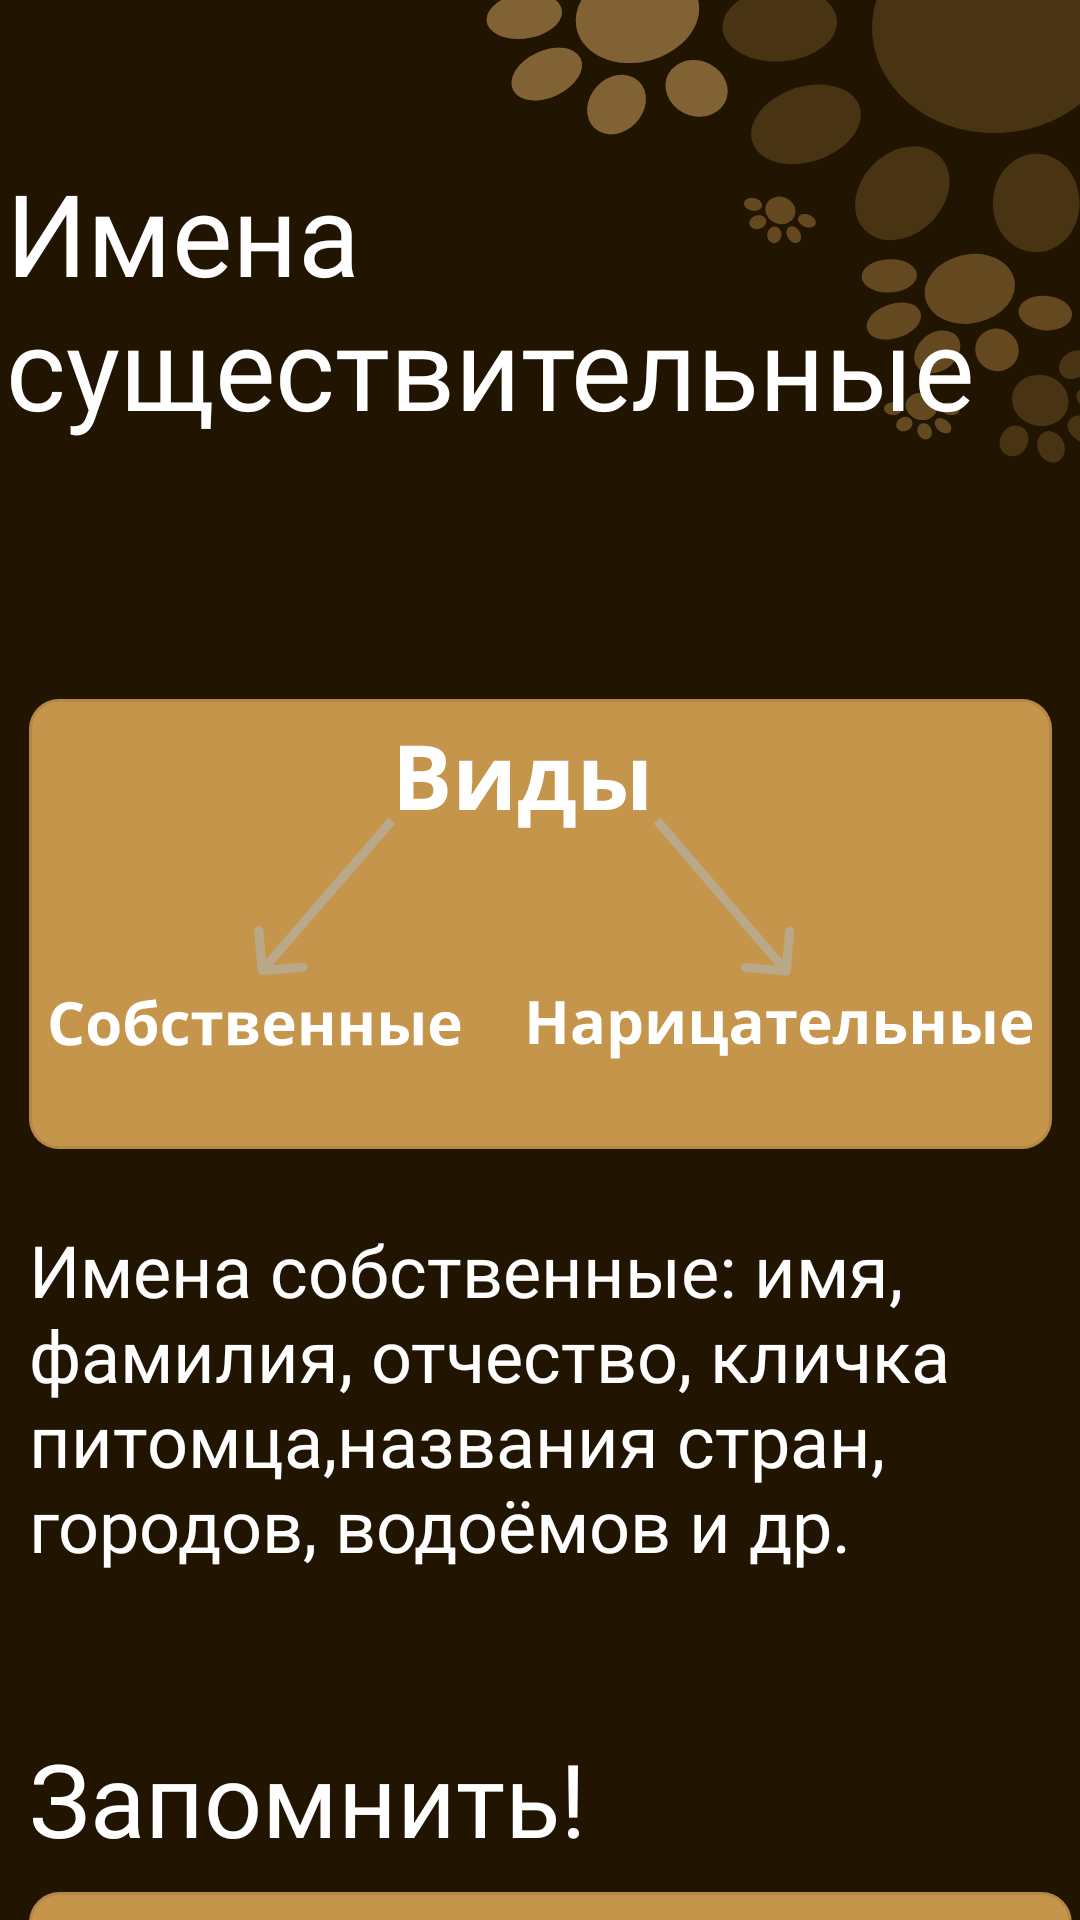

Write the Android layout XML for this screen, with the resource values it uses.
<!-- AndroidManifest.xml: application theme Theme.MyProject -->
<!-- res/layout/fragment_theory_russian.xml -->
<androidx.core.widget.NestedScrollView xmlns:android="http://schemas.android.com/apk/res/android"
    xmlns:app="http://schemas.android.com/apk/res-auto"
    xmlns:tools="http://schemas.android.com/tools"
    android:id="@+id/frameLayout"
    android:layout_width="match_parent"
    android:layout_height="match_parent"
    android:background="@drawable/theorywallpaper"
    android:foregroundTint="#00FFFFFF"
    tools:context=".ElementarySchoolEnglish">

    <androidx.constraintlayout.widget.ConstraintLayout
        android:id="@+id/constraintLayout"
        android:layout_width="match_parent"
        android:layout_height="wrap_content"
        android:backgroundTint="#211400">


        <TextView
            android:id="@+id/textView57"
            android:layout_width="356dp"
            android:layout_height="117dp"
            android:layout_marginTop="52dp"
            android:fontFamily="@font/secondfont"
            android:text="Имена существительные"
            android:textAlignment="viewStart"
            android:textColor="#FFFFFF"
            android:textSize="38sp"
            app:layout_constraintEnd_toEndOf="parent"
            app:layout_constraintStart_toStartOf="parent"
            app:layout_constraintTop_toTopOf="parent" />

        <ImageView
            android:id="@+id/imageView26"
            android:layout_width="wrap_content"
            android:layout_height="wrap_content"
            android:layout_marginTop="64dp"
            android:src="@drawable/component_10"
            app:layout_constraintEnd_toEndOf="parent"
            app:layout_constraintStart_toStartOf="parent"
            app:layout_constraintTop_toBottomOf="@+id/textView57" />

        <ImageButton
            android:id="@+id/imageButton13"
            android:layout_width="wrap_content"
            android:layout_height="wrap_content"
            android:layout_marginTop="36dp"
            android:backgroundTint="#00FFFFFF"
            android:src="@drawable/rectangle_yellow"
            app:layout_constraintEnd_toEndOf="parent"
            app:layout_constraintHorizontal_bias="0.49"
            app:layout_constraintStart_toStartOf="parent"
            app:layout_constraintTop_toBottomOf="@+id/textView66" />

        <TextView
            android:id="@+id/textView64"
            android:layout_width="wrap_content"
            android:layout_height="wrap_content"
            android:fontFamily="@font/secondfont"
            android:text="Назад"
            android:textColor="#FFFFFF"
            android:textSize="24sp"
            app:layout_constraintBottom_toBottomOf="parent"
            app:layout_constraintEnd_toEndOf="@+id/imageButton13"
            app:layout_constraintStart_toStartOf="@+id/imageButton13"
            app:layout_constraintTop_toTopOf="@+id/imageButton13" />

        <ImageView
            android:id="@+id/imageView29"
            android:layout_width="368dp"
            android:layout_height="154dp"
            android:layout_marginTop="72dp"
            android:src="@drawable/component_11"
            app:layout_constraintStart_toStartOf="@+id/imageView26"
            app:layout_constraintTop_toBottomOf="@+id/textView65" />

        <TextView
            android:id="@+id/textView63"
            android:layout_width="wrap_content"
            android:layout_height="wrap_content"
            android:layout_marginBottom="8dp"
            android:fontFamily="@font/secondfont"
            android:text="Запомнить!"
            android:textColor="#FFFFFF"
            android:textSize="34sp"
            app:layout_constraintBottom_toTopOf="@+id/imageView29"
            app:layout_constraintStart_toStartOf="@+id/imageView29" />

        <TextView
            android:id="@+id/textView65"
            android:layout_width="326dp"
            android:layout_height="151dp"
            android:layout_marginTop="24dp"
            android:fontFamily="@font/secondfont"
            android:text="Имена собственные: имя, фамилия, отчество, кличка питомца,названия стран, городов, водоёмов и др."
            android:textColor="#FFFFFF"
            android:textSize="24sp"
            app:layout_constraintStart_toStartOf="@+id/imageView26"
            app:layout_constraintTop_toBottomOf="@+id/imageView26" />

        <TextView
            android:id="@+id/textView66"
            android:layout_width="333dp"
            android:layout_height="131dp"
            android:layout_marginTop="28dp"
            android:fontFamily="@font/secondfont"
            android:text="Именами нарицательными являются все остальные слова."
            android:textColor="#FFFFFF"
            android:textSize="24sp"
            app:layout_constraintStart_toStartOf="@+id/imageView29"
            app:layout_constraintTop_toBottomOf="@+id/imageView29" />

    </androidx.constraintlayout.widget.ConstraintLayout>
</androidx.core.widget.NestedScrollView>
<!-- resources referenced by this layout -->
<resources>
  <!-- drawable component_10: vector/xml drawable (drawable, 18406 chars, omitted) -->
  <!-- drawable component_11: vector/xml drawable (drawable, 25883 chars, omitted) -->
  <!-- drawable rectangle_yellow (drawable) -->
  <vector xmlns:android="http://schemas.android.com/apk/res/android"
      android:width="336dp"
      android:height="84dp"
      android:viewportWidth="336"
      android:viewportHeight="84">
    <path
        android:pathData="M10,0L326,0A10,10 0,0 1,336 10L336,74A10,10 0,0 1,326 84L10,84A10,10 0,0 1,0 74L0,10A10,10 0,0 1,10 0z"
        android:fillColor="#744726"/>
  </vector>
  <!-- drawable theorywallpaper: vector/xml drawable (drawable, 8670 chars, omitted) -->
  <style name="Theme.MyProject" parent="Theme.MaterialComponents.DayNight.NoActionBar">
          
          <item name="colorPrimary">@color/black</item>
          <item name="colorPrimaryVariant">@color/black</item>
          <item name="colorOnPrimary">@color/black</item>
          
          <item name="colorSecondary">@color/teal_200</item>
          <item name="colorSecondaryVariant">@color/teal_200</item>
          <item name="colorOnSecondary">@color/black</item>
          
          <item name="android:statusBarColor">?attr/colorPrimaryVariant</item>
          
      </style>
  <color name="black">#FF000000</color>
  <color name="teal_200">#FF03DAC5</color>
</resources>
